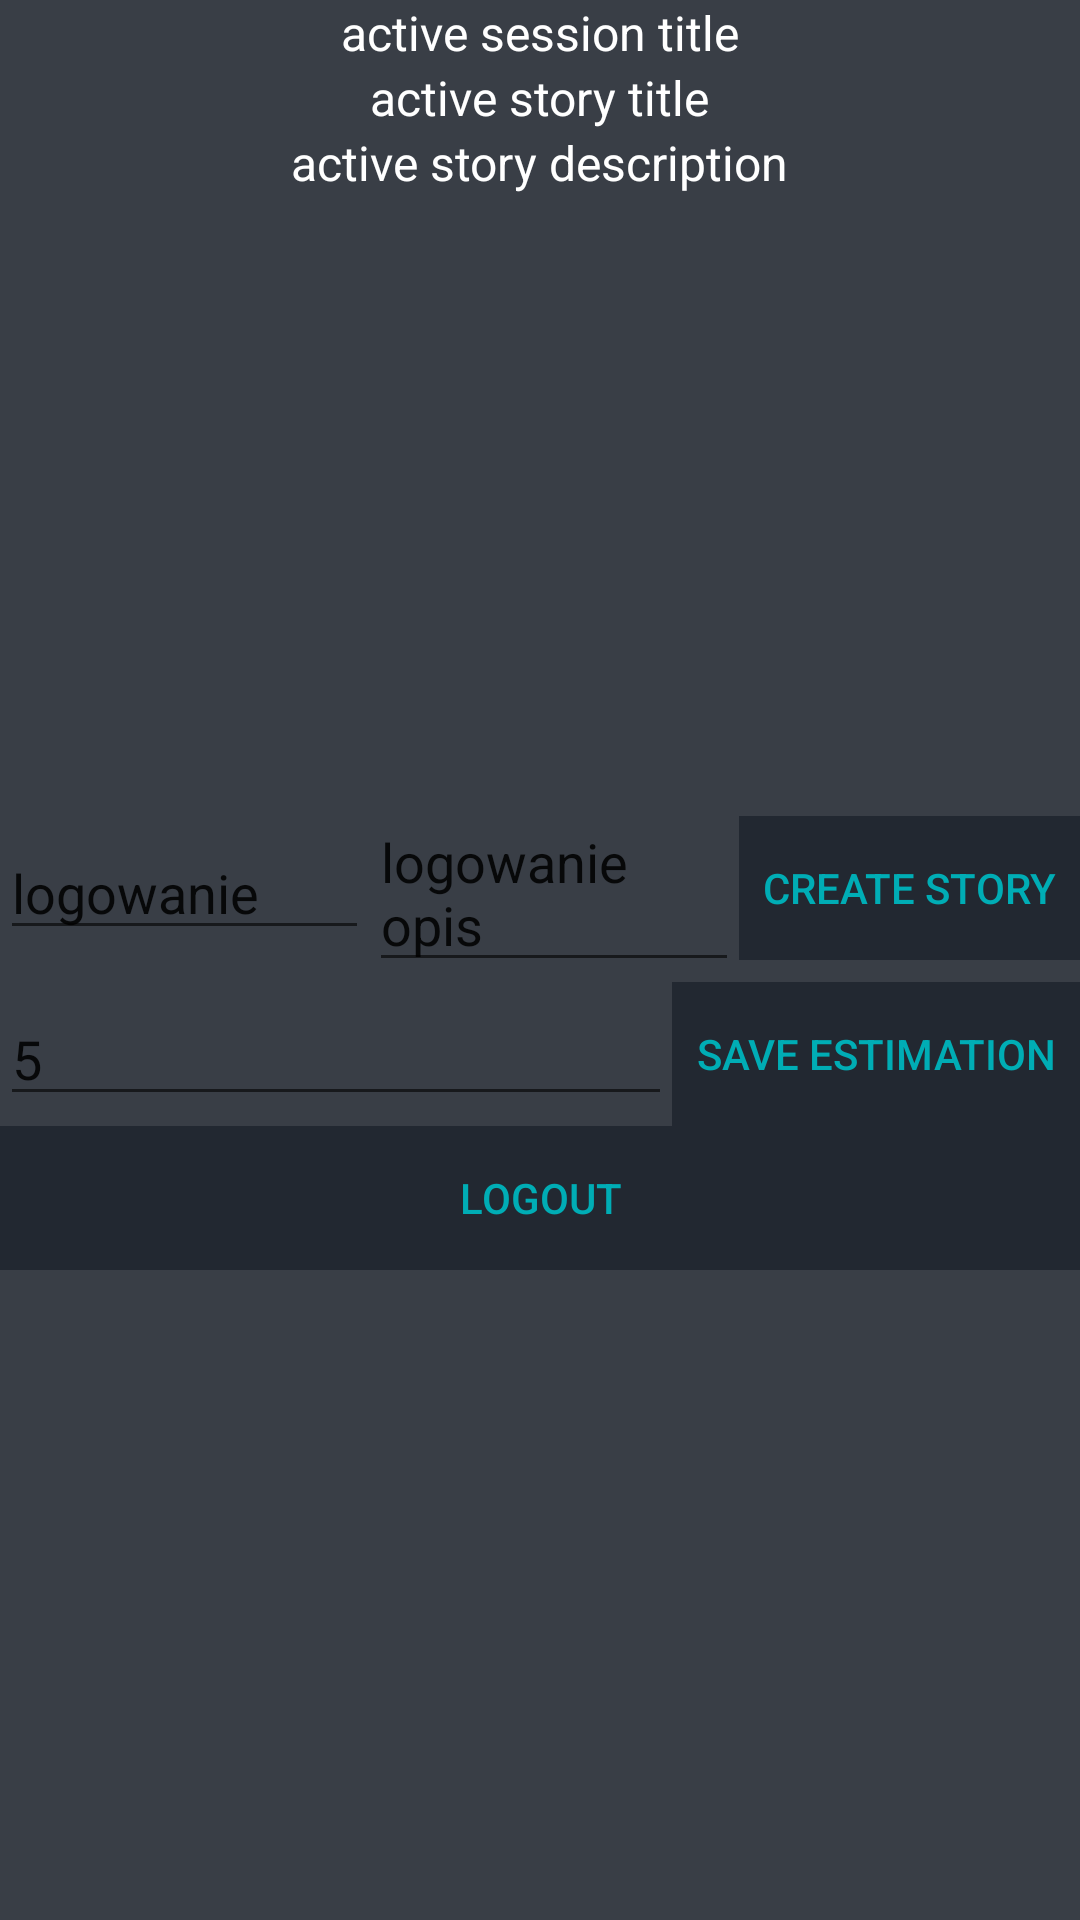

This screen was rendered from an Android layout file. Write that file and the resources it references.
<!-- AndroidManifest.xml: application theme AppTheme -->
<!-- res/layout/activity_active_session.xml -->
<?xml version="1.0" encoding="utf-8"?>

<LinearLayout xmlns:android="http://schemas.android.com/apk/res/android"
    xmlns:app="http://schemas.android.com/apk/res-auto"
    xmlns:tools="http://schemas.android.com/tools"
    android:layout_width="match_parent"
    android:layout_height="match_parent"
    android:orientation="vertical">




    <TextView
        android:id="@+id/activeSession"
        android:textSize="16sp"
        android:text="active session title"
        android:layout_gravity="center"
        android:layout_width="wrap_content"
        android:layout_height="wrap_content" />

    <TextView
        android:id="@+id/activeStory"
        android:textSize="16sp"
        android:text="active story title"
        android:layout_gravity="center"
        android:layout_width="wrap_content"
        android:layout_height="wrap_content" />

    <TextView
        android:id="@+id/activeStoryDescription"
        android:textSize="16sp"
        android:text="active story description"
        android:layout_gravity="center"
        android:layout_width="wrap_content"
        android:layout_height="wrap_content" />

    <androidx.recyclerview.widget.RecyclerView
        android:id="@+id/estimationsRecyclerView"
        tools:listitem="@layout/estimation_item"
        android:layout_width="match_parent"
        android:layout_height="200dp" />


    <LinearLayout
        android:id="@+id/createStoryLayout"
        android:gravity="center"
        android:layout_width="match_parent"
        android:layout_height="wrap_content">

        <EditText
            android:id="@+id/createStoryName"
            android:hint="id"
            android:text="logowanie"
            android:layout_weight="1"
            android:layout_width="0dp"
            android:layout_height="wrap_content" />

        <EditText
            android:id="@+id/createStoryDescription"
            android:hint="@string/password_hint"
            android:text="logowanie opis"
            android:layout_weight="1"
            android:layout_width="0dp"
            android:layout_height="wrap_content" />

        <Button
            android:id="@+id/createStoryButton"
            android:layout_width="wrap_content"
            android:layout_height="wrap_content"
            android:text="CREATE StORY" />

    </LinearLayout>

    <LinearLayout
        android:gravity="center"
        android:layout_width="match_parent"
        android:layout_height="wrap_content">

        <EditText
            android:id="@+id/pointsEstimation"
            android:hint="id"
            android:text="5"
            android:layout_weight="1"
            android:layout_width="0dp"
            android:layout_height="wrap_content" />

        <Button
            android:id="@+id/saveEstimationButton"
            android:layout_width="wrap_content"
            android:layout_height="wrap_content"
            android:text="SAVE ESTIMATION" />

    </LinearLayout>

    <Button
        android:id="@+id/logoutButton"
        android:text="LOGOUT"
        android:layout_width="match_parent"
        android:layout_height="wrap_content" />



</LinearLayout>
<!-- res/layout/estimation_item.xml (included above) -->
<?xml version="1.0" encoding="utf-8"?>
<LinearLayout xmlns:android="http://schemas.android.com/apk/res/android"
    xmlns:tools="http://schemas.android.com/tools"
    android:orientation="vertical"
    android:background="@color/color4"
    android:layout_margin="8dp"
    android:gravity="center"
    android:layout_width="wrap_content"
    android:layout_height="wrap_content">
    
    <TextView
        android:id="@+id/pointsEstimationItem"
        android:textColor="@color/color2"
        tools:text="8"
        android:textSize="64dp"
        android:padding="8dp"
        android:layout_width="wrap_content"
        android:layout_height="wrap_content" />

    <TextView
        android:id="@+id/usernameEstimationItem"
        android:textColor="@color/color2"
        tools:text="michał"
        android:padding="8dp"
        android:layout_width="wrap_content"
        android:layout_height="wrap_content"
        android:textSize="20sp"/>

</LinearLayout>
<!-- resources referenced by this layout -->
<resources>
  <color name="color2">#00adb5</color>
  <color name="color4">#222831</color>
  <string name="password_hint">Password</string>
  <style name="AppTheme" parent="Theme.AppCompat.Light.NoActionBar">
          
          <item name="colorPrimary">@color/colorPrimary</item>
          <item name="colorPrimaryDark">@color/colorPrimaryDark</item>
          <item name="colorAccent">@color/colorAccent</item>
          <item name="android:buttonStyle">@style/button</item>
          <item name="android:colorBackground">@color/color3</item>
          <item name="android:editTextStyle">@style/editText</item>
          <item name="android:textViewStyle">@style/textView</item>
      </style>
  <color name="colorPrimary">#eeeeee</color>
  <color name="colorPrimaryDark">#393e46</color>
  <color name="colorAccent">#00adb5</color>
  <style name="button" parent="@android:style/Widget.Button">
          <item name="android:background">@color/color4</item>
          <item name="android:textColor">@color/colorAccent</item>
          <item name="android:textAppearance">@style/TextAppearance.AppCompat.Button</item>
          <item name="android:minHeight">48dip</item>
          <item name="android:minWidth">88dip</item>
          <item name="android:focusable">true</item>
          <item name="android:clickable">true</item>
          <item name="android:padding">8dp</item>
          <item name="android:gravity">center_vertical|center_horizontal</item>
      </style>
  <color name="color3">#393e46</color>
  <style name="editText" parent="Widget.Design.TextInputLayout">
          <item name="android:textColor">@color/white</item>
          <item name="android:textColorHint">@color/white</item>
      </style>
  <style name="textView" parent="Widget.Design.TextInputLayout">
          <item name="android:textColor">@color/white</item>
          <item name="android:textColorHint">@color/white</item>
      </style>
  <color name="white">#ffffff</color>
</resources>
